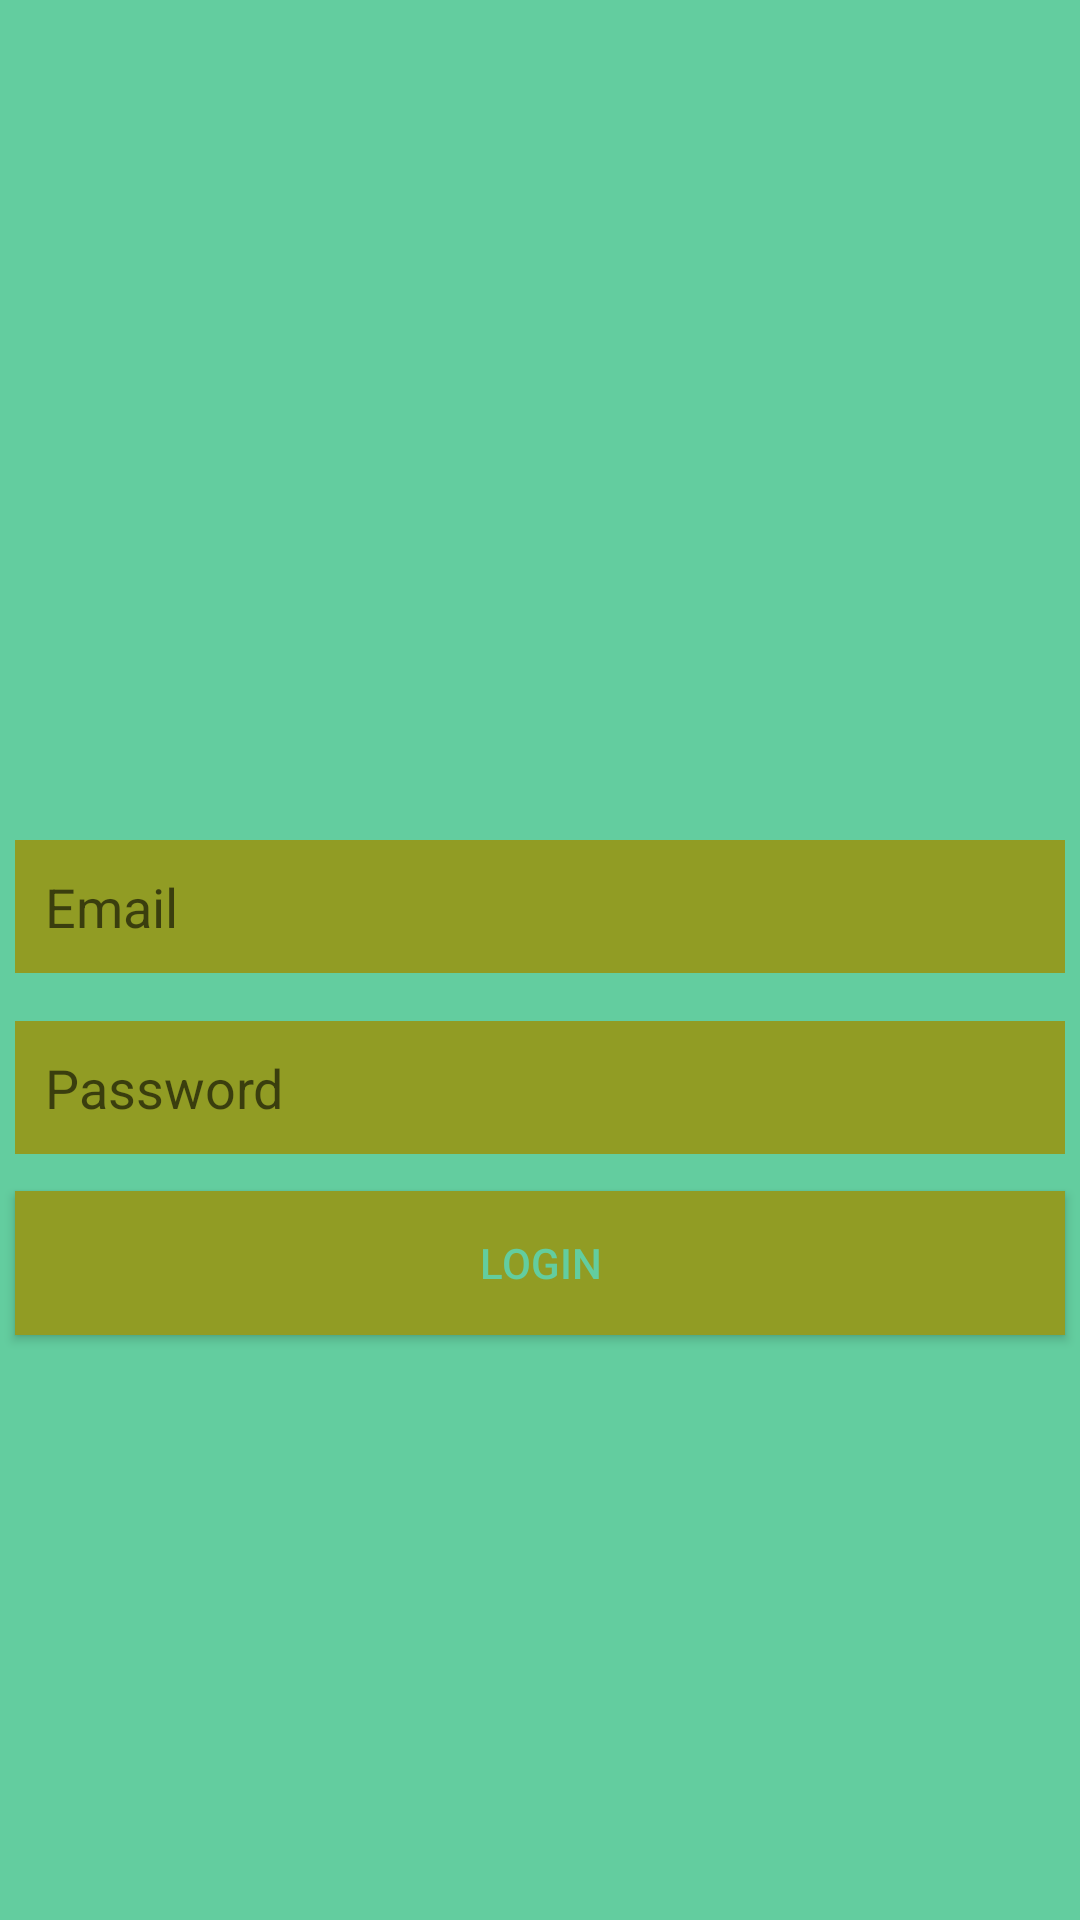

Reconstruct the res/layout file that produces this screen, plus the resources it refers to.
<!-- AndroidManifest.xml: application theme AppTheme -->
<!-- res/layout/activity_login.xml -->
<?xml version="1.0" encoding="utf-8"?>
<androidx.constraintlayout.widget.ConstraintLayout xmlns:android="http://schemas.android.com/apk/res/android"
    xmlns:app="http://schemas.android.com/apk/res-auto"
    xmlns:tools="http://schemas.android.com/tools"
    android:layout_width="match_parent"
    android:layout_height="match_parent"
    android:background="@color/colorPrimary"
    tools:context=".views.ActivityLogin">

    <EditText
        android:id="@+id/loginTextPassword"
        android:layout_width="350dp"
        android:layout_height="wrap_content"
        android:layout_marginTop="16dp"
        android:background="@color/colorAccent"
        android:ems="10"
        android:hint="Password"
        android:inputType="textPassword"
        android:padding="10dp"
        app:layout_constraintBottom_toBottomOf="parent"
        app:layout_constraintEnd_toEndOf="parent"
        app:layout_constraintHorizontal_bias="0.497"
        app:layout_constraintStart_toStartOf="parent"
        app:layout_constraintTop_toBottomOf="@+id/loginTextEmailAddress"
        app:layout_constraintVertical_bias="0.0" />

    <EditText
        android:id="@+id/loginTextEmailAddress"
        android:layout_width="350dp"
        android:layout_height="wrap_content"
        android:layout_marginTop="280dp"
        android:background="@color/colorAccent"
        android:ems="10"
        android:hint="@string/email_message"
        android:inputType="textEmailAddress"
        android:padding="10dp"
        app:layout_constraintEnd_toEndOf="parent"
        app:layout_constraintHorizontal_bias="0.491"
        app:layout_constraintStart_toStartOf="parent"
        app:layout_constraintTop_toTopOf="parent" />

    <Button
        android:id="@+id/login"
        android:layout_width="350dp"
        android:layout_height="wrap_content"
        android:background="@color/colorAccent"
        android:onClick="login"
        android:text="Login"
        android:textColor="@color/colorPrimary"
        app:layout_constraintBottom_toBottomOf="parent"
        app:layout_constraintEnd_toEndOf="parent"
        app:layout_constraintHorizontal_bias="0.498"
        app:layout_constraintStart_toStartOf="parent"
        app:layout_constraintTop_toBottomOf="@+id/loginTextPassword"
        app:layout_constraintVertical_bias="0.06" />

    <ImageView
        android:id="@+id/loginImageView"
        android:layout_width="154dp"
        android:layout_height="146dp"
        android:layout_marginBottom="28dp"
        app:layout_constraintBottom_toTopOf="@+id/loginTextEmailAddress"
        app:layout_constraintEnd_toEndOf="parent"
        app:layout_constraintHorizontal_bias="0.498"
        app:layout_constraintStart_toStartOf="parent"
        app:layout_constraintTop_toTopOf="parent"
        app:layout_constraintVertical_bias="0.735"
        app:srcCompat="@drawable/recipes" />
</androidx.constraintlayout.widget.ConstraintLayout>
<!-- resources referenced by this layout -->
<resources>
  <color name="colorAccent">#919C24</color>
  <color name="colorPrimary">#63CD9F</color>
  <!-- drawable recipes (drawable) -->
  <vector xmlns:android="http://schemas.android.com/apk/res/android"
      android:width="24dp"
      android:height="24dp"
      android:viewportWidth="24"
      android:viewportHeight="24"
      android:tint="@color/colorTextOnP">
    <path
        android:fillColor="@color/colorTextOnP"
        android:pathData="M8.1,13.34l2.83,-2.83L3.91,3.5c-1.56,1.56 -1.56,4.09 0,5.66l4.19,4.18zM14.88,11.53c1.53,0.71 3.68,0.21 5.27,-1.38 1.91,-1.91 2.28,-4.65 0.81,-6.12 -1.46,-1.46 -4.2,-1.1 -6.12,0.81 -1.59,1.59 -2.09,3.74 -1.38,5.27L3.7,19.87l1.41,1.41L12,14.41l6.88,6.88 1.41,-1.41L13.41,13l1.47,-1.47z"/>
  </vector>
  <string name="email_message">Email</string>
  <style name="AppTheme" parent="Theme.AppCompat.Light.NoActionBar">
          
          <item name="colorPrimary">#03A9F4</item>
          <item name="colorPrimaryDark">#039BE5</item>
          <item name="colorAccent">@color/colorAccent</item>
      </style>
</resources>
